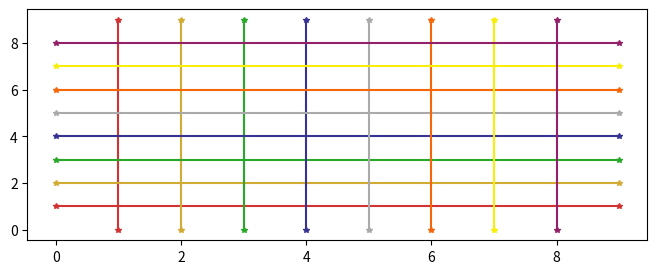

This figure's Python source:
import matplotlib.pyplot as plt
import pandas as pd

# Output
output_file_name = "figure.pdf"

# The list of `type` in the input csv file
data_list = ['A', 'B', 'C', 'D', 'E', 'F', 'G', 'H']

color_list = [
        '#D13333',
        '#D1AB33',
        '#29A829',
        '#373392',
        '#AAAAAA',
        '#F76709',
        '#F7EF09',
        '#932169',
        ]

# Figure config
plt.figure(figsize=(8, 3))

i = 0
for t in data_list:
    # Plot
    plt.plot([0, len(data_list) + 1], [i + 1, i + 1], markersize=4, marker="*", color=color_list[i])
    plt.plot([i + 1, i + 1], [0, len(data_list) + 1], markersize=4, marker="*", color=color_list[i])

    i = i + 1

# Save to file
plt.savefig(output_file_name, bbox_inches="tight")
